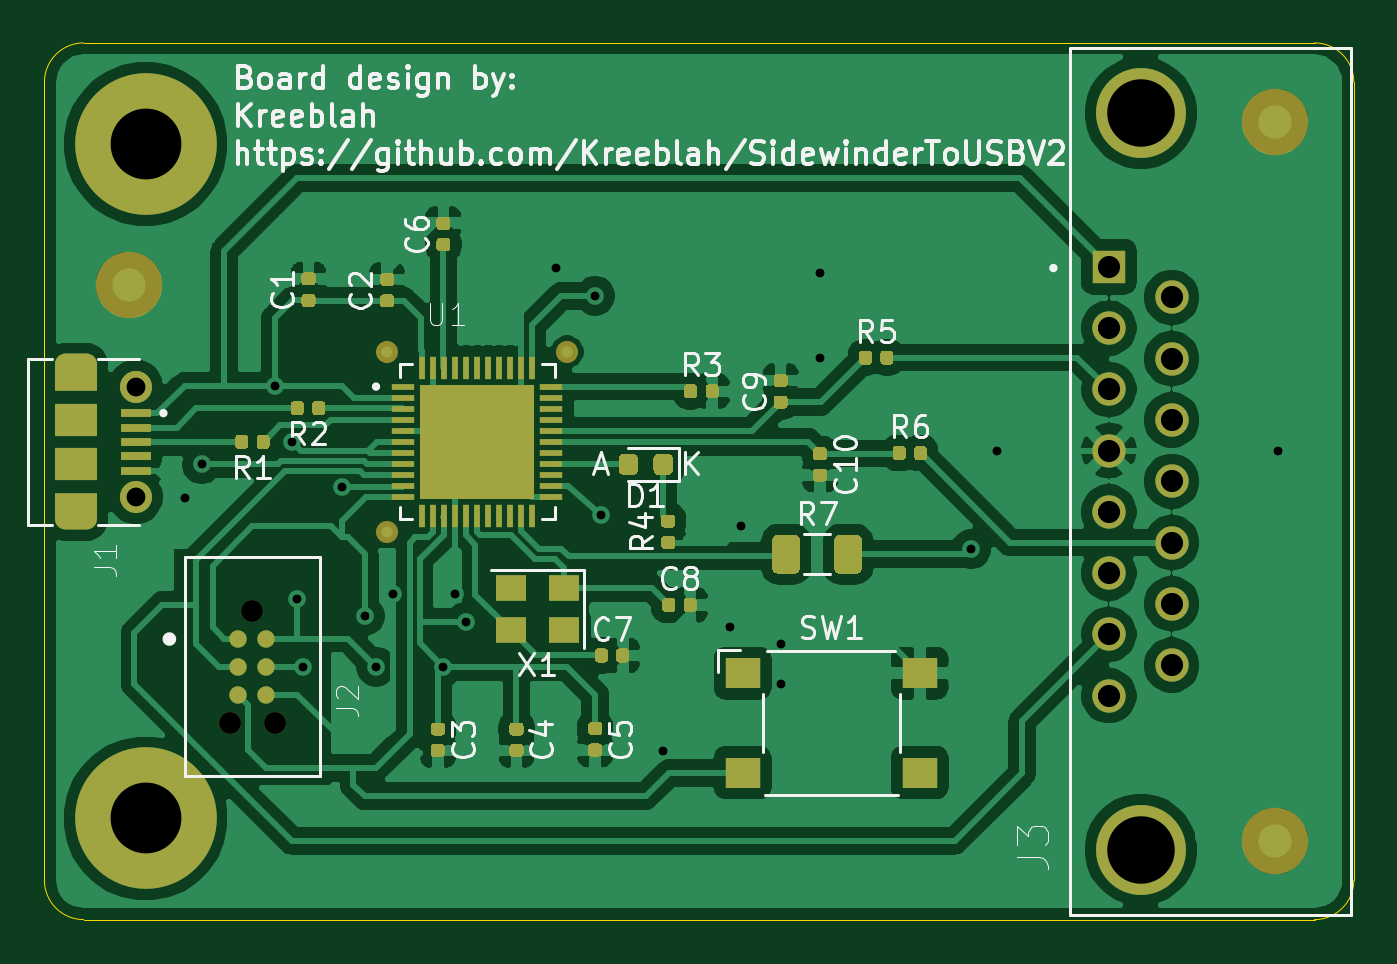
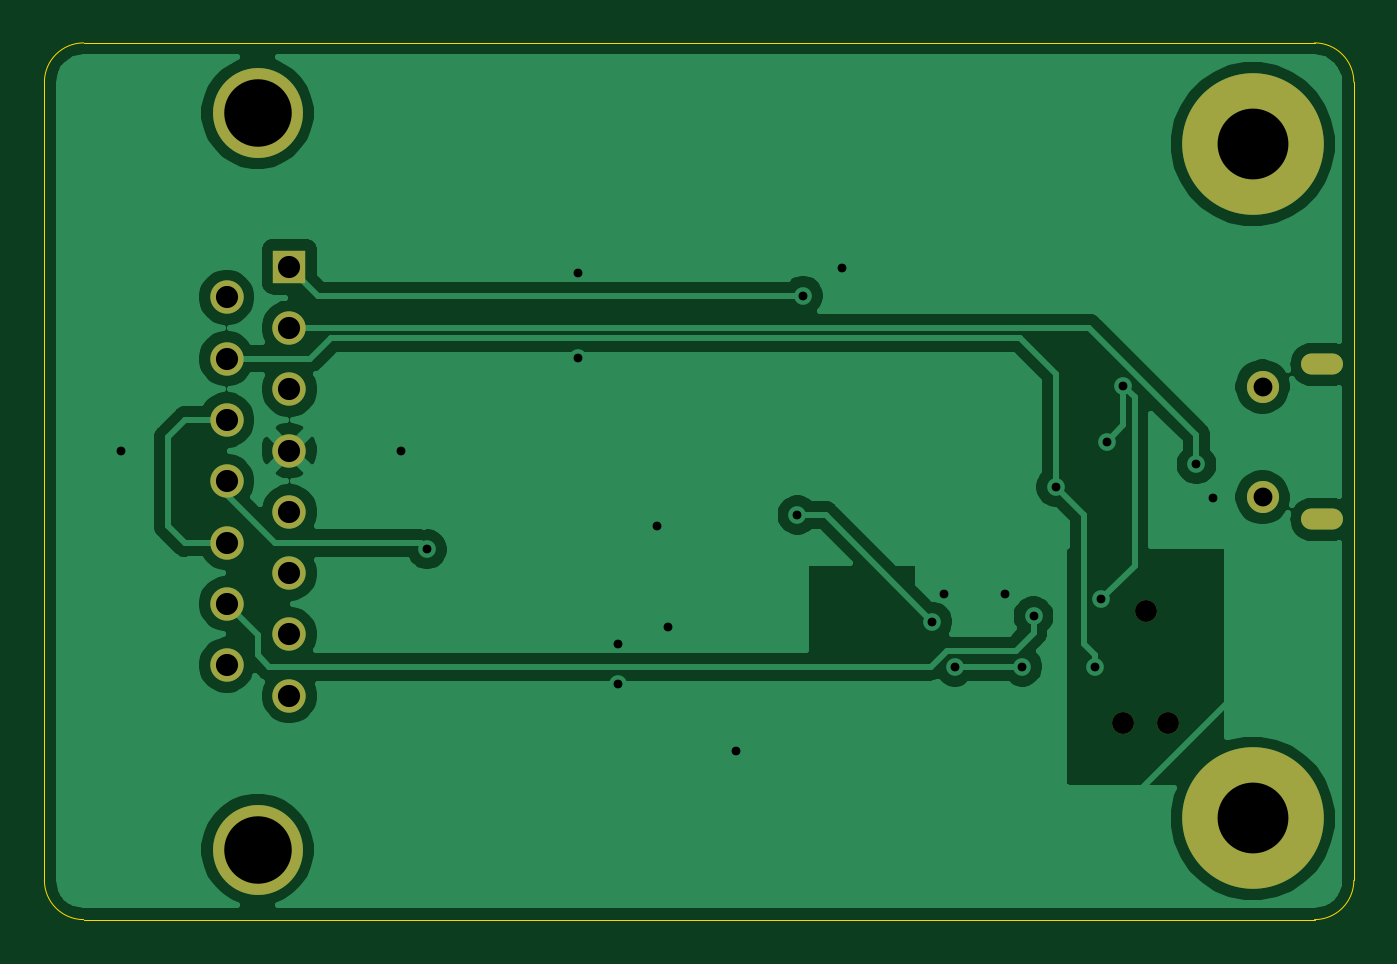
Circuit board: 11 layer files. Board 59.2 x 39.6 mm.
- bottom_copper: 3DProUsb-B_Cu.gbr (50324 bytes)
- bottom_mask: 3DProUsb-B_Mask.gbr (1433 bytes)
- paste: 3DProUsb-B_Paste.gbr (483 bytes)
- bottom_silk: 3DProUsb-B_SilkS.gbr (484 bytes)
- outline: 3DProUsb-Edge_Cuts.gbr (1015 bytes)
- top_copper: 3DProUsb-F_Cu.gbr (144567 bytes)
- top_mask: 3DProUsb-F_Mask.gbr (15998 bytes)
- paste: 3DProUsb-F_Paste.gbr (15526 bytes)
- top_silk: 3DProUsb-F_SilkS.gbr (36058 bytes)
- drill: 3DProUsb-NPTH.drl (84 bytes)
- drill: 3DProUsb-PTH.drl (857 bytes)

=== bottom_copper: 3DProUsb-B_Cu.gbr (50324 bytes, source omitted) ===
=== bottom_mask: 3DProUsb-B_Mask.gbr ===
%TF.GenerationSoftware,KiCad,Pcbnew,(5.1.6-85-g2d1f6937d)*%
%TF.CreationDate,2020-09-09T14:18:49-07:00*%
%TF.ProjectId,3DProUsb,33445072-6f55-4736-922e-6b696361645f,rev?*%
%TF.SameCoordinates,Original*%
%TF.FileFunction,Soldermask,Bot*%
%TF.FilePolarity,Negative*%
%FSLAX46Y46*%
G04 Gerber Fmt 4.6, Leading zero omitted, Abs format (unit mm)*
G04 Created by KiCad (PCBNEW (5.1.6-85-g2d1f6937d)) date 2020-09-09 14:18:49*
%MOMM*%
%LPD*%
G01*
G04 APERTURE LIST*
%ADD10C,6.400000*%
%ADD11R,1.508000X1.508000*%
%ADD12C,1.508000*%
%ADD13C,4.066000*%
%ADD14C,0.991000*%
%ADD15C,1.450000*%
%ADD16O,1.900000X0.950000*%
G04 APERTURE END LIST*
D10*
%TO.C,REF\u002A\u002A*%
X70104000Y-102108000D03*
%TD*%
%TO.C,REF\u002A\u002A*%
X70104000Y-71628000D03*
%TD*%
D11*
%TO.C,J3*%
X113642000Y-77173000D03*
D12*
X113642000Y-79943000D03*
X116482000Y-78558000D03*
D13*
X115082000Y-103518000D03*
X115082000Y-70218000D03*
D12*
X113642000Y-82713000D03*
X113642000Y-85483000D03*
X113642000Y-88253000D03*
X113642000Y-91023000D03*
X113642000Y-93793000D03*
X113642000Y-96563000D03*
X116482000Y-81328000D03*
X116482000Y-84098000D03*
X116482000Y-86868000D03*
X116482000Y-89638000D03*
X116482000Y-92408000D03*
X116482000Y-95178000D03*
%TD*%
D14*
%TO.C,J2*%
X74930000Y-92710000D03*
X75946000Y-97790000D03*
X73914000Y-97790000D03*
%TD*%
D15*
%TO.C,J1*%
X69660000Y-82590000D03*
X69660000Y-87590000D03*
D16*
X66960000Y-81590000D03*
X66960000Y-88590000D03*
%TD*%
M02*

=== paste: 3DProUsb-B_Paste.gbr ===
%TF.GenerationSoftware,KiCad,Pcbnew,(5.1.6-85-g2d1f6937d)*%
%TF.CreationDate,2020-09-09T14:18:49-07:00*%
%TF.ProjectId,3DProUsb,33445072-6f55-4736-922e-6b696361645f,rev?*%
%TF.SameCoordinates,Original*%
%TF.FileFunction,Paste,Bot*%
%TF.FilePolarity,Positive*%
%FSLAX46Y46*%
G04 Gerber Fmt 4.6, Leading zero omitted, Abs format (unit mm)*
G04 Created by KiCad (PCBNEW (5.1.6-85-g2d1f6937d)) date 2020-09-09 14:18:49*
%MOMM*%
%LPD*%
G01*
G04 APERTURE LIST*
G04 APERTURE END LIST*
M02*

=== bottom_silk: 3DProUsb-B_SilkS.gbr ===
%TF.GenerationSoftware,KiCad,Pcbnew,(5.1.6-85-g2d1f6937d)*%
%TF.CreationDate,2020-09-09T14:18:49-07:00*%
%TF.ProjectId,3DProUsb,33445072-6f55-4736-922e-6b696361645f,rev?*%
%TF.SameCoordinates,Original*%
%TF.FileFunction,Legend,Bot*%
%TF.FilePolarity,Positive*%
%FSLAX46Y46*%
G04 Gerber Fmt 4.6, Leading zero omitted, Abs format (unit mm)*
G04 Created by KiCad (PCBNEW (5.1.6-85-g2d1f6937d)) date 2020-09-09 14:18:49*
%MOMM*%
%LPD*%
G01*
G04 APERTURE LIST*
G04 APERTURE END LIST*
M02*

=== outline: 3DProUsb-Edge_Cuts.gbr ===
%TF.GenerationSoftware,KiCad,Pcbnew,(5.1.6-85-g2d1f6937d)*%
%TF.CreationDate,2020-09-09T14:18:49-07:00*%
%TF.ProjectId,3DProUsb,33445072-6f55-4736-922e-6b696361645f,rev?*%
%TF.SameCoordinates,Original*%
%TF.FileFunction,Profile,NP*%
%FSLAX46Y46*%
G04 Gerber Fmt 4.6, Leading zero omitted, Abs format (unit mm)*
G04 Created by KiCad (PCBNEW (5.1.6-85-g2d1f6937d)) date 2020-09-09 14:18:49*
%MOMM*%
%LPD*%
G01*
G04 APERTURE LIST*
%TA.AperFunction,Profile*%
%ADD10C,0.050000*%
%TD*%
G04 APERTURE END LIST*
D10*
X124714000Y-68834000D02*
X124714000Y-104902000D01*
X67310000Y-67056000D02*
X122936000Y-67056000D01*
X65532000Y-104902000D02*
X65532000Y-68834000D01*
X67310000Y-106680000D02*
X122936000Y-106680000D01*
X67310000Y-106680000D02*
G75*
G02*
X65532000Y-104902000I0J1778000D01*
G01*
X124714000Y-104902000D02*
G75*
G02*
X122936000Y-106680000I-1778000J0D01*
G01*
X122936000Y-67056000D02*
G75*
G02*
X124714000Y-68834000I0J-1778000D01*
G01*
X65532000Y-68834000D02*
G75*
G02*
X67310000Y-67056000I1778000J0D01*
G01*
M02*

=== top_copper: 3DProUsb-F_Cu.gbr (144567 bytes, source omitted) ===
=== top_mask: 3DProUsb-F_Mask.gbr (15998 bytes, source omitted) ===
=== paste: 3DProUsb-F_Paste.gbr (15526 bytes, source omitted) ===
=== top_silk: 3DProUsb-F_SilkS.gbr (36058 bytes, source omitted) ===
=== drill: 3DProUsb-NPTH.drl ===
M48
INCH,TZ
T1C0.0390
%
G90
G05
T1
X29100Y-38500
X29500Y-36500
X29900Y-38500
T0
M30

=== drill: 3DProUsb-PTH.drl ===
M48
INCH,TZ
T1C0.0157
T2C0.0236
T3C0.0335
T4C0.0394
T5C0.1201
T6C0.1260
%
G90
G05
T1
X28300Y-34500
X28600Y-33900
X29900Y-32500
X30200Y-33500
X30300Y-36300
X30400Y-37500
X31100Y-34300
X31500Y-36600
X31700Y-37500
X32000Y-36200
X32900Y-37500
X33100Y-36200
X33300Y-36700
X34900Y-30400
X35600Y-30900
X35700Y-34800
X36800Y-39000
X38000Y-36800
X38200Y-35000
X38900Y-37100
X38900Y-37800
X39600Y-30500
X39600Y-32000
X42289Y-35411
X42755Y-33655
X47745Y-33655
T3
X27425Y-32516
X27425Y-34484
T4
X44741Y-30383
X44741Y-31474
X44741Y-32564
X44741Y-33655
X44741Y-34745
X44741Y-35836
X44741Y-36926
X44741Y-38017
X45859Y-30928
X45859Y-32019
X45859Y-33109
X45859Y-34200
X45859Y-35291
X45859Y-36381
X45859Y-37472
T5
X45308Y-27645
X45308Y-40755
T6
X27600Y-40200
X27600Y-28200
T2
G00X26500Y-32122
M15
G01X26224Y-32122
M16
G05
G00X26500Y-34878
M15
G01X26224Y-34878
M16
G05
T0
M30
